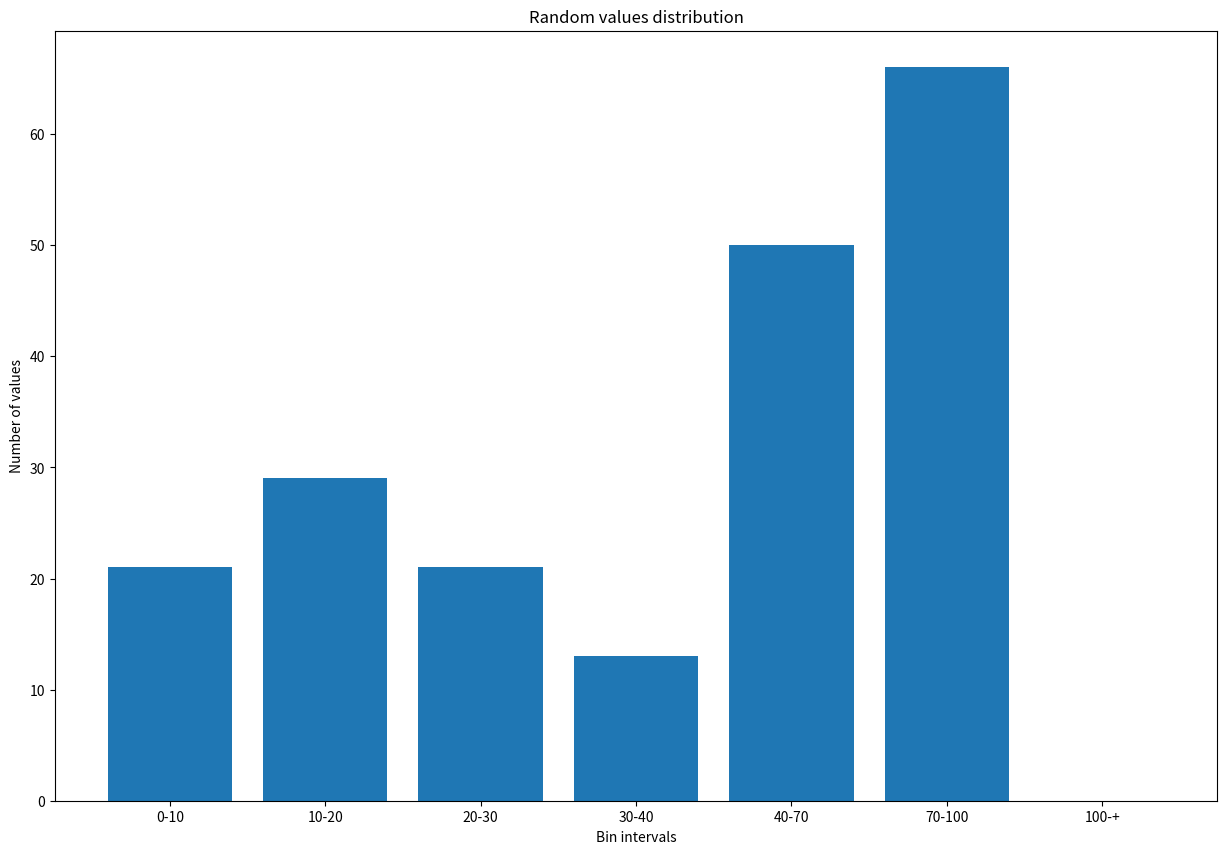

Write the Python code that produced this figure.
from random import randint

import numpy as np
import matplotlib.pyplot as plt


def compute_histogram_bins(data=[], bins=[]):
    """
        Question 1:
        Given:
            - data, a list of numbers you want to plot a histogram from,
            - bins, a list of sorted number that represents your histogram
              bin thresdholds,
        return a data structure that can be used as input for plot_histogram
        to plot a histogram of data with buckets bins. 
        You are not allowed to use
    """
    data_size = len(data)
    bins_size = len(bins)

    result_count = [0 for i in range(bins_size)]

    # counting the number of elements in each bin:
    for i in range(data_size):
        for j in range(bins_size):
            if j < bins_size - 1 and bins[j] <= data[i] < bins[j + 1]:
                result_count[j] += 1
                break
            elif j == bins_size - 1:
                result_count[j] += 1

    # creating the list of labels for each bin:
    result_bins = [str(bins[i]) + "-" + str(bins[i + 1]) for i in range(bins_size - 1)]
    result_bins.append(str(bins[bins_size - 1]) + "-+")

    return [result_count, result_bins]


def plot_histogram(bins_count):
    """
        Quesion 1:
        Implement this function that plots a histogram from the data
        structure you returned from compute_histogram_bins. We recommand using 
        matplotlib.pyplot but you are free to use whatever package you prefer.
        You are also free to provide any graphical representation enhancements
        to your output.
    """
    # firstly, using numerical labels for bins to save the right order
    # (otherwise, the label "100-+" will be placed right after "10-20"
    # due to the automatic sort of a list of non-numerical labels):
    x = [i for i in range(len(bins_count[0]))]
    plt.figure(figsize=(15, 10))
    plt.bar(x, height=bins_count[0], tick_label=bins_count[1])
    plt.xlabel("Bin intervals")
    plt.ylabel("Number of values")
    plt.title("Random values distribution")
    plt.show()


if __name__ == "__main__":
    
    # EXAMPLE:

    # inputs
    data = [randint(0, 100) for x in range(200)]
    bins = [0, 10, 20, 30, 40, 70, 100]

    # compute the bins count
    histogram_bins = compute_histogram_bins(data=data, bins=bins)

    # plot the histogram given the bins count above
    plot_histogram(histogram_bins)
